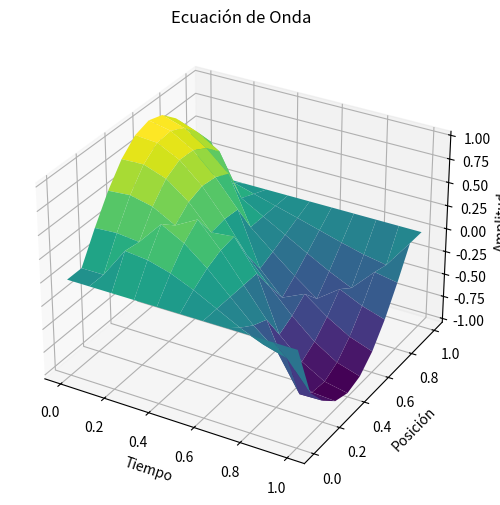

Write Python code to recreate this figure.
import numpy as np
import matplotlib.pyplot as plt


def solve_wave_equation(f, g, a, b, v):
    # f es la condición inicial de la posición
    # g es la condición inicial de la velocidad
    # v es la velocidad de propagación de la onda
    # a es la longitud de la cuerda
    # b es el tiempo que se necesita para evaluar la onda

    h = k = 0.1
    # h es el tamaño de paso para el espacio
    # k es el tamaño de paso para el tiempo
    
    n = int(a / h + 1)
    m = int(b / k + 1)
    
    # r es el cálculo para la condición de estabilidad
    r = v * k / h
    r1 = r**2
    r2 = r**2 / 2
    s1 = 1 - r**2
    s2 = 2 * (1 - r**2)
    
    U = np.zeros((n, m))
    
    # Cálculo de las primeras dos filas
    for i in range(1, n - 1):
        U[i, 0] = f(h * (i - 1))
        U[i, 1] = s1 * f(h * (i - 1)) + k * g(h * (i - 1)) + r2 * (f(h * i) + f(h * (i - 2)))
    
    # Cálculo a partir de la tercera fila
    for j in range(1, m - 1):
        for i in range(1, n - 1):
            U[i, j + 1] = s2 * U[i, j] + r1 * (U[i - 1, j] + U[i + 1, j]) - U[i, j - 1]
    
    # Visualización de la solución en 3D
    X, Y = np.meshgrid(np.linspace(0, b, m), np.linspace(0, a, n))
    
    fig = plt.figure(figsize=(10, 6))
    ax = fig.add_subplot(projection='3d')

    ax.plot_surface(X, Y, U, cmap='viridis')
    ax.set_xlabel('Tiempo')
    ax.set_ylabel('Posición')
    ax.set_zlabel('Amplitud')
    ax.set_title('Ecuación de Onda')
    
    plt.show()


# Ejemplo
def initial_position(x):
    return np.sin(np.pi * x)

def initial_velocity(x):
    return 0.5 * np.sin(2 * np.pi * x)

solve_wave_equation(f=initial_position, g=initial_velocity, a=1, b=1, v=1)
